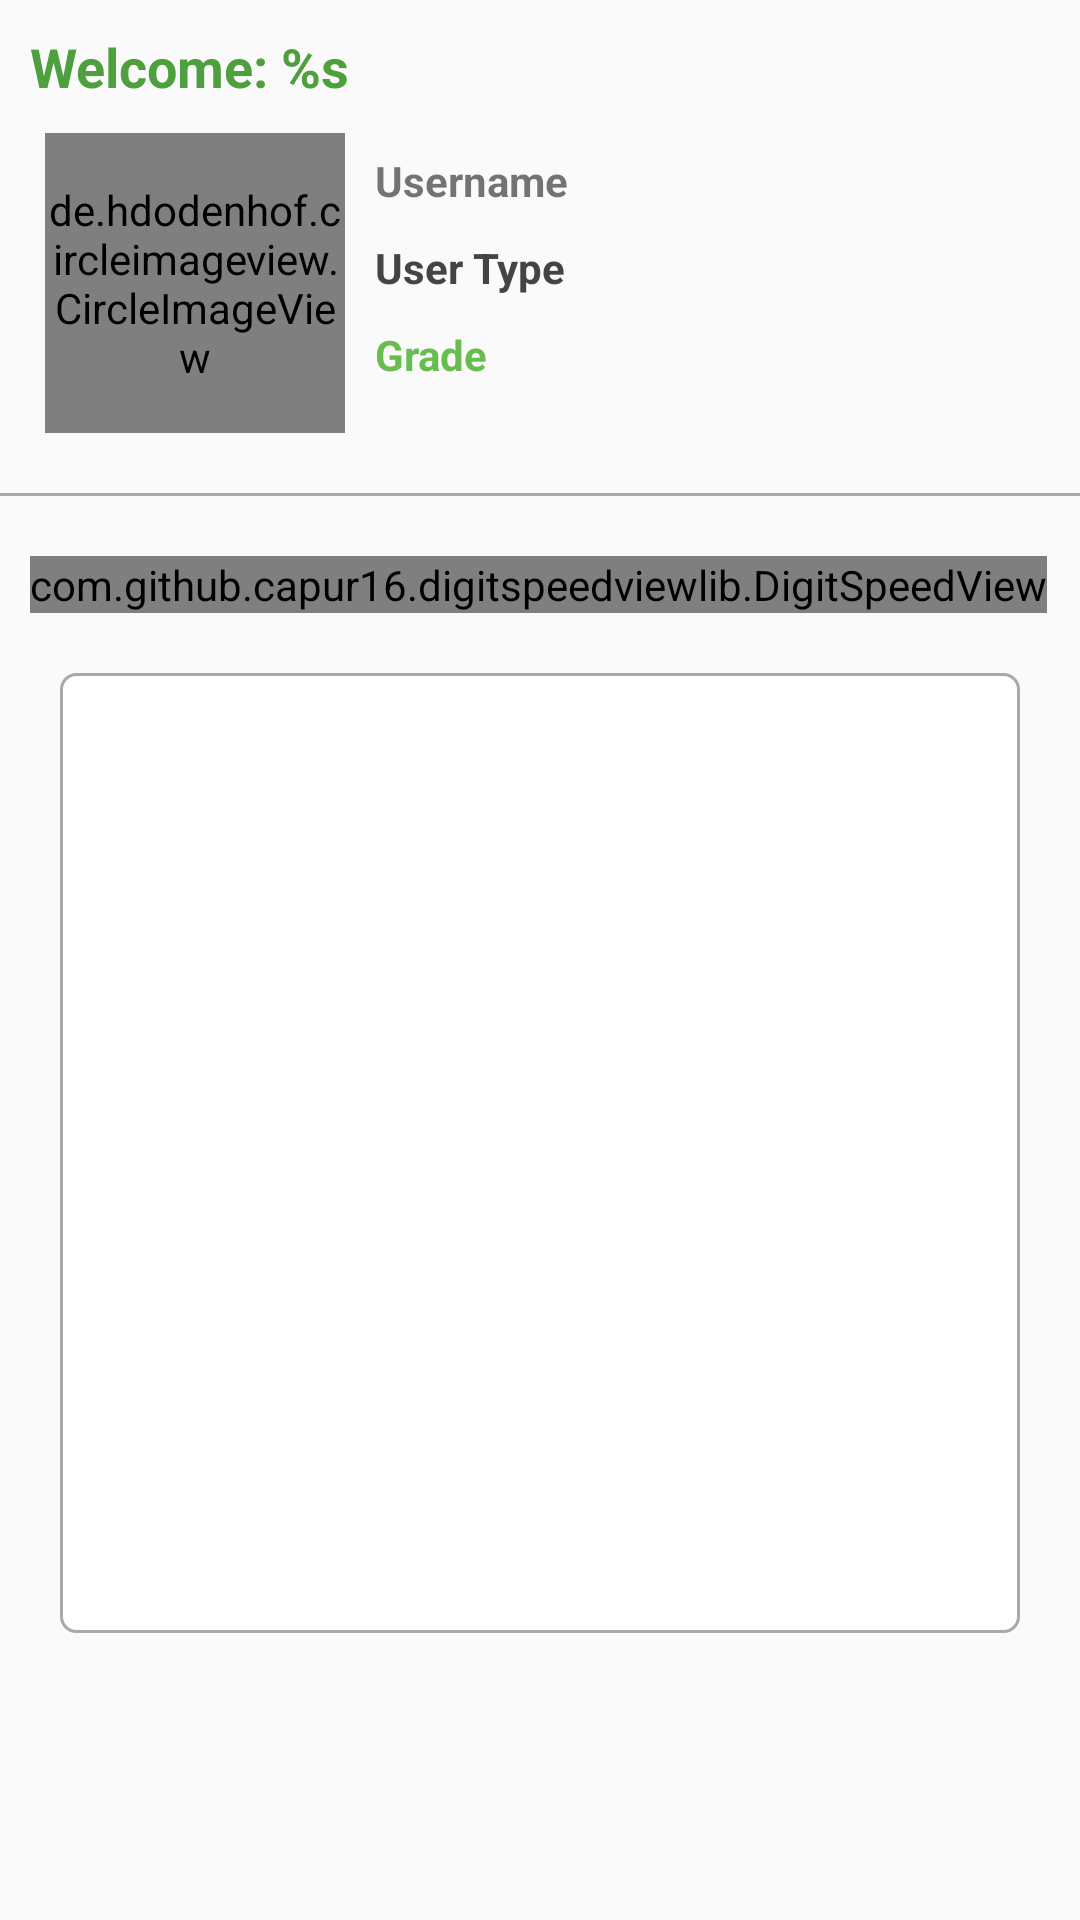

The Android layout XML behind this screen, and the referenced resources:
<!-- AndroidManifest.xml: activity theme AppTheme.ColoredStatusBar -->
<!-- res/layout/fragment_home.xml -->
<?xml version="1.0" encoding="utf-8"?>
<RelativeLayout xmlns:android="http://schemas.android.com/apk/res/android"
    xmlns:app="http://schemas.android.com/apk/res-auto"
    android:layout_width="match_parent"
    android:layout_height="match_parent">

    <TextView
        android:id="@+id/lbl_welcome"
        android:layout_width="match_parent"
        android:layout_height="wrap_content"
        android:layout_marginStart="10dp"
        android:layout_marginTop="10dp"
        android:layout_marginEnd="10dp"
        android:layout_marginBottom="10dp"
        android:text="@string/str_header_welcome"
        android:textColor="@color/green"
        android:textSize="18sp"
        android:textStyle="bold" />

    <androidx.appcompat.widget.LinearLayoutCompat
        android:id="@+id/container_profile"
        android:layout_width="match_parent"
        android:layout_height="wrap_content"
        android:layout_below="@+id/lbl_welcome"
        android:layout_gravity="center_horizontal"
        android:layout_marginStart="15dp"
        android:layout_marginEnd="15dp"
        android:layout_marginBottom="10dp">

        <de.hdodenhof.circleimageview.CircleImageView xmlns:app="http://schemas.android.com/apk/res-auto"
            android:id="@+id/profile_image"
            android:layout_width="100dp"
            android:layout_height="100dp"
            android:layout_gravity="center_vertical"
            android:src="@drawable/ic_profile"
            app:civ_border_color="#FF000000"
            app:civ_border_width="2dp" />

        <androidx.appcompat.widget.LinearLayoutCompat
            android:layout_width="match_parent"
            android:layout_height="wrap_content"
            android:layout_gravity="center_vertical"
            android:layout_marginStart="10dp"
            android:orientation="vertical">

            <TextView
                android:id="@+id/username"
                android:layout_width="match_parent"
                android:layout_height="wrap_content"
                android:layout_marginBottom="10dp"
                android:gravity="start"
                android:text="Username"
                android:textStyle="bold" />

            <TextView
                android:id="@+id/user_type"
                android:layout_width="match_parent"
                android:layout_height="wrap_content"
                android:layout_marginBottom="10dp"
                android:text="User Type"
                android:textColor="@color/colorAccent"
                android:textStyle="bold" />

            <TextView
                android:id="@+id/grade"
                android:layout_width="match_parent"
                android:layout_height="wrap_content"
                android:layout_marginBottom="10dp"
                android:text="Grade"
                android:textColor="@color/colorPrimary"
                android:textStyle="bold" />
        </androidx.appcompat.widget.LinearLayoutCompat>
    </androidx.appcompat.widget.LinearLayoutCompat>

    <View
        android:id="@+id/separator"
        android:layout_width="match_parent"
        android:layout_height="1dp"
        android:layout_below="@+id/container_profile"
        android:layout_marginTop="10dp"
        android:layout_marginBottom="10dp"
        android:background="@color/gray_dark" />

    <com.github.capur16.digitspeedviewlib.DigitSpeedView
        android:id="@+id/digit_speed_view"
        android:layout_width="wrap_content"
        android:layout_height="wrap_content"
        android:layout_below="@+id/separator"
        android:layout_margin="10dp"
        app:backgroundColor="@color/background"
        app:disableBackgroundImage="true"
        app:speed="16" />

    <FrameLayout
        android:layout_width="wrap_content"
        android:layout_height="wrap_content"
        android:layout_below="@+id/digit_speed_view"
        android:layout_centerHorizontal="true"
        android:layout_marginTop="10dp"
        android:background="@drawable/border_background"
        android:padding="10dp">

        <ProgressBar
            android:id="@+id/progress"
            style="?android:attr/progressBarStyle"
            android:layout_width="wrap_content"
            android:layout_height="wrap_content"
            android:layout_gravity="center"
            android:visibility="visible" />

        <ImageView
            android:id="@+id/qr"
            android:layout_width="300dp"
            android:layout_height="300dp" />
    </FrameLayout>
</RelativeLayout>
<!-- resources referenced by this layout -->
<resources>
  <color name="background">#FFf9fafb</color>
  <color name="colorAccent">#444444</color>
  <color name="colorPrimary">#68bd4f</color>
  <color name="gray_dark">#FFa9a9a9</color>
  <color name="green">#4E9F3D</color>
  <!-- drawable border_background (drawable) -->
  <?xml version="1.0" encoding="utf-8"?>
  <shape xmlns:android="http://schemas.android.com/apk/res/android"
      android:shape="rectangle">
      <solid android:color="@color/white" />
      <corners android:radius="5dp" />
      <stroke
          android:width="1dp"
          android:color="@color/gray_dark"/>
  </shape>
  <string name="str_header_welcome">Welcome: %s</string>
  <style name="AppTheme.ColoredStatusBar" parent="AppTheme">
          <item name="windowActionBar">false</item>
          <item name="windowNoTitle">true</item>
          <item name="android:actionMenuTextAppearance">@style/CustomActionBar</item>
      </style>
  <color name="white">#FFFFFFFF</color>
  <style name="AppTheme" parent="Theme.AppCompat.Light.DarkActionBar">
          
          <item name="colorPrimary">@color/colorPrimary</item>
          <item name="colorPrimaryDark">@color/colorPrimaryDark</item>
          <item name="colorAccent">@color/colorAccent</item>
      </style>
  <style name="CustomActionBar" parent="@android:style/TextAppearance.Holo.Widget.ActionBar.Menu">
          <item name="android:textSize">16sp</item>
      </style>
  <color name="colorPrimaryDark">#1c6c34</color>
</resources>
